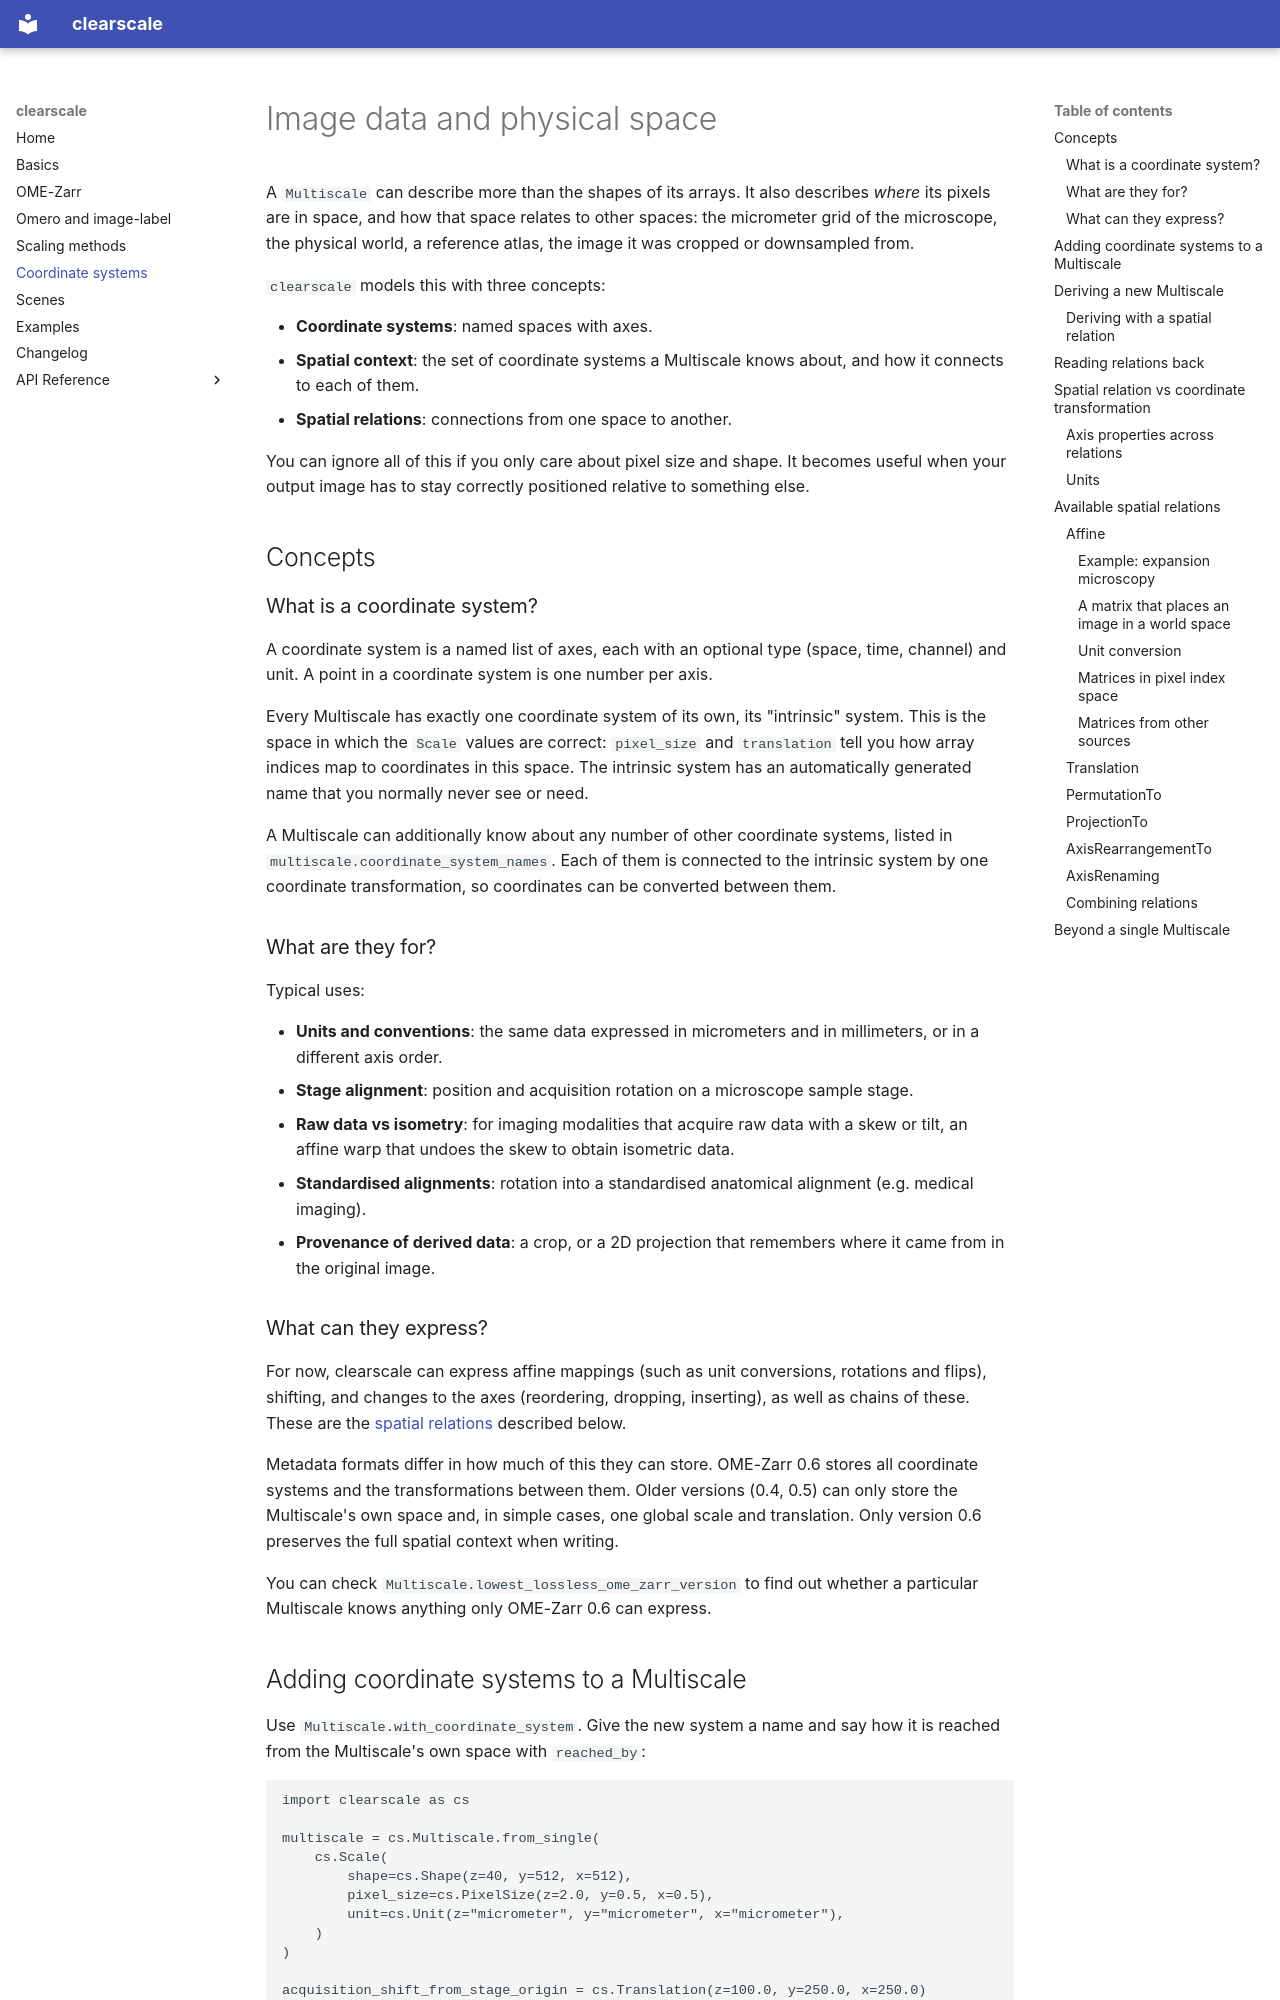

repository: ilastik/clearscale · page: space/index.html · generator: mkdocs

# Image data and physical space

A `Multiscale` can describe more than the shapes of its arrays.
It also describes *where* its pixels are in space, and how that space relates to other spaces: the micrometer grid of the microscope, the physical world, a reference atlas, the image it was cropped or downsampled from.

`clearscale` models this with three concepts:

* **Coordinate systems**: named spaces with axes.
* **Spatial context**: the set of coordinate systems a Multiscale knows about, and how it connects to each of them.
* **Spatial relations**: connections from one space to another.

You can ignore all of this if you only care about pixel size and shape.
It becomes useful when your output image has to stay correctly positioned relative to something else.

## Concepts

### What is a coordinate system?

A coordinate system is a named list of axes, each with an optional type (space, time, channel) and unit.
A point in a coordinate system is one number per axis.

Every Multiscale has exactly one coordinate system of its own, its "intrinsic" system.
This is the space in which the `Scale` values are correct: `pixel_size` and `translation` tell you how array indices map to coordinates in this space.
The intrinsic system has an automatically generated name that you normally never see or need.

A Multiscale can additionally know about any number of other coordinate systems, listed in `multiscale.coordinate_system_names`.
Each of them is connected to the intrinsic system by one coordinate transformation, so coordinates can be converted between them.

### What are they for?

Typical uses:

* **Units and conventions**: the same data expressed in micrometers and in millimeters, or in a different axis order.
* **Stage alignment**: position and acquisition rotation on a microscope sample stage.
* **Raw data vs isometry**: for imaging modalities that acquire raw data with a skew or tilt, an affine warp that undoes the skew to obtain isometric data.
* **Standardised alignments**: rotation into a standardised anatomical alignment (e.g. medical imaging).
* **Provenance of derived data**: a crop, or a 2D projection that remembers where it came from in the original image.

### What can they express?

For now, clearscale can express affine mappings (such as unit conversions, rotations and flips), shifting, and changes to the axes (reordering, dropping, inserting), as well as chains of these.
These are the [spatial relations](#available-spatial-relations) described below.

Metadata formats differ in how much of this they can store.
OME-Zarr 0.6 stores all coordinate systems and the transformations between them.
Older versions (0.4, 0.5) can only store the Multiscale's own space and, in simple cases, one global scale and translation.
Only version 0.6 preserves the full spatial context when writing.

You can check `Multiscale.lowest_lossless_ome_zarr_version` to find out whether a particular Multiscale knows anything only OME-Zarr 0.6 can express.
